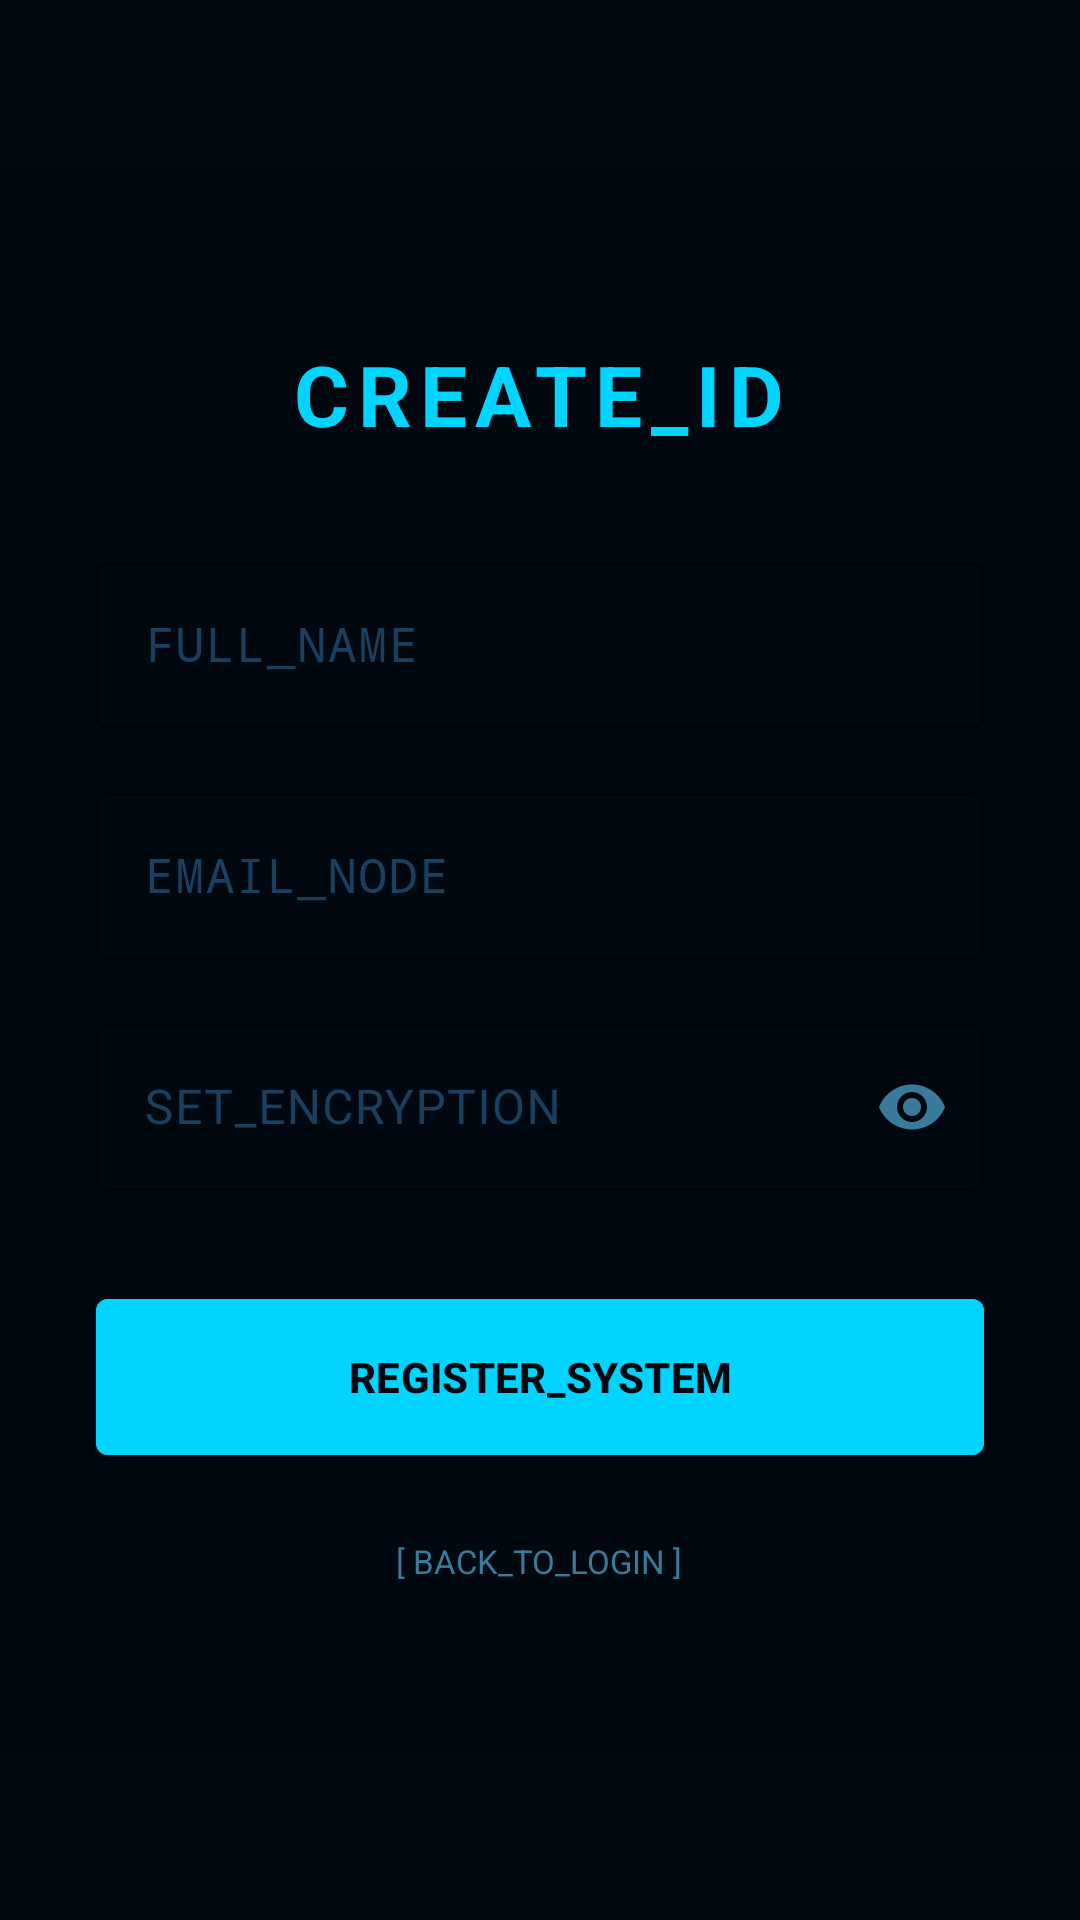

The Android layout XML behind this screen, and the referenced resources:
<!-- AndroidManifest.xml: application theme Theme.PureTank -->
<!-- res/layout/activity_register.xml -->
<?xml version="1.0" encoding="utf-8"?>
<androidx.constraintlayout.widget.ConstraintLayout xmlns:android="http://schemas.android.com/apk/res/android"
    xmlns:app="http://schemas.android.com/apk/res-auto"
    xmlns:tools="http://schemas.android.com/tools"
    android:layout_width="match_parent"
    android:layout_height="match_parent"
    android:background="@color/pure_bg"
    tools:context=".RegisterActivity">

    <View
        android:layout_width="match_parent"
        android:layout_height="match_parent"
        android:alpha="0.2"
        android:background="@drawable/bg_scanlines" />

    <LinearLayout
        android:layout_width="match_parent"
        android:layout_height="wrap_content"
        android:orientation="vertical"
        android:padding="32dp"
        android:gravity="center"
        app:layout_constraintTop_toTopOf="parent"
        app:layout_constraintBottom_toBottomOf="parent">

        <TextView
            android:layout_width="wrap_content"
            android:layout_height="wrap_content"
            android:text="CREATE_ID"
            android:textColor="@color/pure_cy"
            android:textSize="28sp"
            android:textStyle="bold"
            android:letterSpacing="0.1" />

        <com.google.android.material.textfield.TextInputLayout
            style="@style/Widget.Material3.TextInputLayout.OutlinedBox"
            android:layout_width="match_parent"
            android:layout_height="wrap_content"
            android:layout_marginTop="32dp"
            android:hint="FULL_NAME"
            android:textColorHint="@color/pure_dm"
            app:boxStrokeColor="@color/pure_cy"
            app:hintTextColor="@color/pure_cy">
            <com.google.android.material.textfield.TextInputEditText
                android:id="@+id/etFullName"
                android:layout_width="match_parent"
                android:layout_height="wrap_content"
                android:textColor="@color/pure_tx"
                android:fontFamily="monospace" />
        </com.google.android.material.textfield.TextInputLayout>

        <com.google.android.material.textfield.TextInputLayout
            style="@style/Widget.Material3.TextInputLayout.OutlinedBox"
            android:layout_width="match_parent"
            android:layout_height="wrap_content"
            android:layout_marginTop="16dp"
            android:hint="EMAIL_NODE"
            android:textColorHint="@color/pure_dm"
            app:boxStrokeColor="@color/pure_cy"
            app:hintTextColor="@color/pure_cy">
            <com.google.android.material.textfield.TextInputEditText
                android:id="@+id/etEmailRegister"
                android:layout_width="match_parent"
                android:layout_height="wrap_content"
                android:textColor="@color/pure_tx"
                android:fontFamily="monospace" />
        </com.google.android.material.textfield.TextInputLayout>

        <com.google.android.material.textfield.TextInputLayout
            style="@style/Widget.Material3.TextInputLayout.OutlinedBox"
            android:layout_width="match_parent"
            android:layout_height="wrap_content"
            android:layout_marginTop="16dp"
            android:hint="SET_ENCRYPTION"
            android:textColorHint="@color/pure_dm"
            app:boxStrokeColor="@color/pure_cy"
            app:hintTextColor="@color/pure_cy"
            app:passwordToggleEnabled="true"
            app:passwordToggleTint="@color/pure_mu">
            <com.google.android.material.textfield.TextInputEditText
                android:id="@+id/etPasswordRegister"
                android:layout_width="match_parent"
                android:layout_height="wrap_content"
                android:textColor="@color/pure_tx"
                android:inputType="textPassword" />
        </com.google.android.material.textfield.TextInputLayout>

        <com.google.android.material.button.MaterialButton
            android:id="@+id/btnRegister"
            android:layout_width="match_parent"
            android:layout_height="60dp"
            android:layout_marginTop="32dp"
            android:text="REGISTER_SYSTEM"
            android:textColor="@color/pure_bg"
            android:backgroundTint="@color/pure_cy"
            android:textStyle="bold"
            app:cornerRadius="4dp" />

        <TextView
            android:id="@+id/tvLoginLink"
            android:layout_width="wrap_content"
            android:layout_height="wrap_content"
            android:layout_marginTop="24dp"
            android:text="[ BACK_TO_LOGIN ]"
            android:textColor="@color/pure_mu"
            android:textSize="11sp" />

    </LinearLayout>

</androidx.constraintlayout.widget.ConstraintLayout>
<!-- resources referenced by this layout -->
<resources>
  <color name="pure_bg">#020910</color>
  <color name="pure_cy">#00D4FF</color>
  <color name="pure_dm">#1A4060</color>
  <color name="pure_mu">#3A7A9A</color>
  <color name="pure_tx">#E0F4FF</color>
  <!-- drawable bg_scanlines (drawable) -->
  <?xml version="1.0" encoding="utf-8"?>
  <layer-list xmlns:android="http://schemas.android.com/apk/res/android">
      <item>
          <shape>
              <gradient
                  android:angle="90"
                  android:centerY="0.5"
                  android:startColor="#00000000"
                  android:centerColor="#1A000000"
                  android:endColor="#00000000"
                  android:type="linear" />
          </shape>
      </item>
  </layer-list>
  <style name="Theme.PureTank" parent="Base.Theme.PureTank" />
  <style name="Base.Theme.PureTank" parent="Theme.Material3.DayNight.NoActionBar">
          
          <item name="colorPrimary">@color/pure_cy</item>
          <item name="android:windowBackground">@color/pure_bg</item>
          <item name="android:statusBarColor">#030C1A</item>
          <item name="android:navigationBarColor">#030A16</item>
      </style>
</resources>
